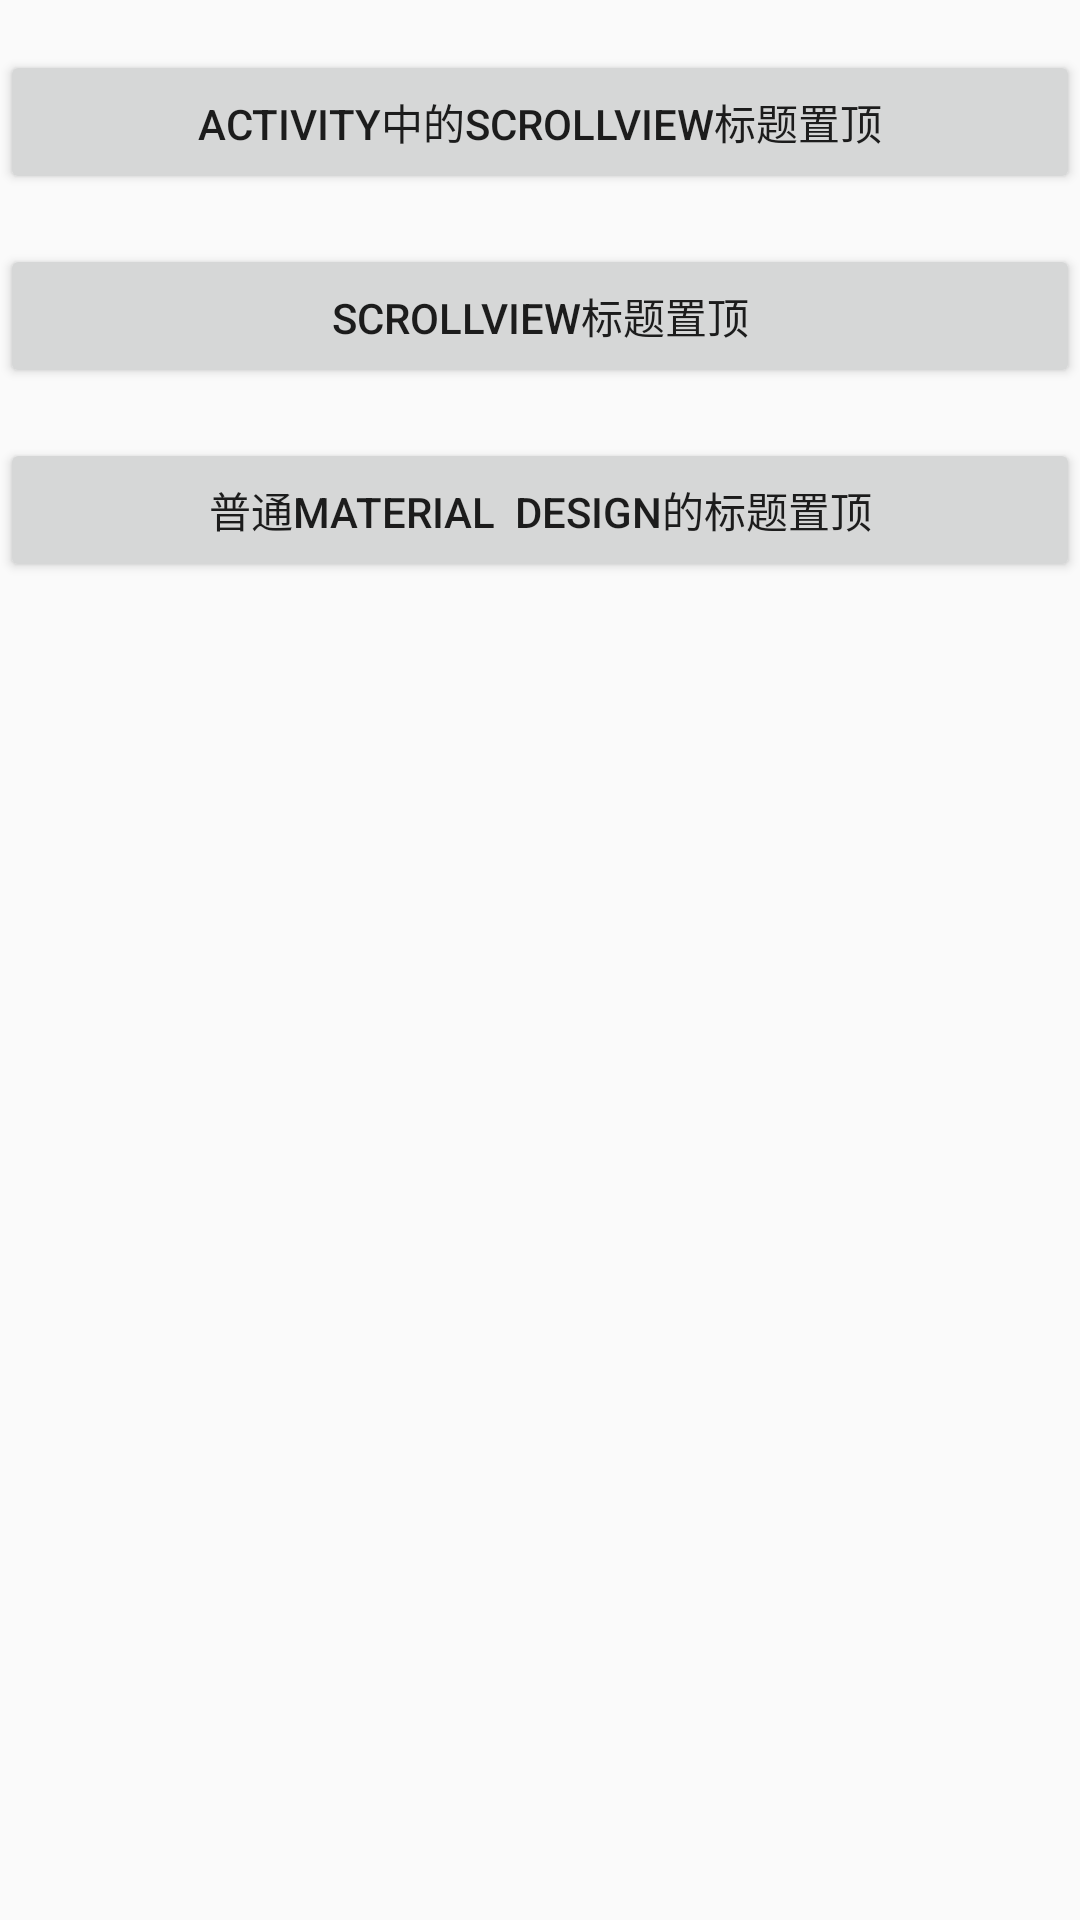

Here is an Android app screen rendered from its layout file. Give the layout XML and the strings, colors and styles it references.
<!-- AndroidManifest.xml: application theme Theme.AppCompat.Light.NoActionBar -->
<!-- res/layout/activity_main.xml -->
<?xml version="1.0" encoding="utf-8"?>
<LinearLayout xmlns:android="http://schemas.android.com/apk/res/android"
    xmlns:app="http://schemas.android.com/apk/res-auto"
    xmlns:tools="http://schemas.android.com/tools"
    android:layout_width="match_parent"
    android:layout_height="match_parent"
    android:layout_marginRight="50px"
    android:orientation="vertical"
    android:layout_marginLeft="50px"
    tools:context="wizrole.titletop.activity.MainActivity">

    <Button
        android:id="@+id/scrollView_top"
        android:layout_width="match_parent"
        android:layout_height="wrap_content"
        android:text="Activity中的ScrollView标题置顶"
        android:layout_marginTop="50px"
        />

    <Button
        android:id="@+id/tablayout_top"
        android:layout_width="match_parent"
        android:layout_height="wrap_content"
        android:text="ScrollView标题置顶"
        android:layout_marginTop="50px"
        />
    <Button
        android:id="@+id/ordinary_top"
        android:layout_width="match_parent"
        android:layout_height="wrap_content"
        android:text="普通Material  Design的标题置顶"
        android:layout_marginTop="50px"
        />

</LinearLayout>
<!-- resources referenced by this layout -->
<resources>

</resources>
